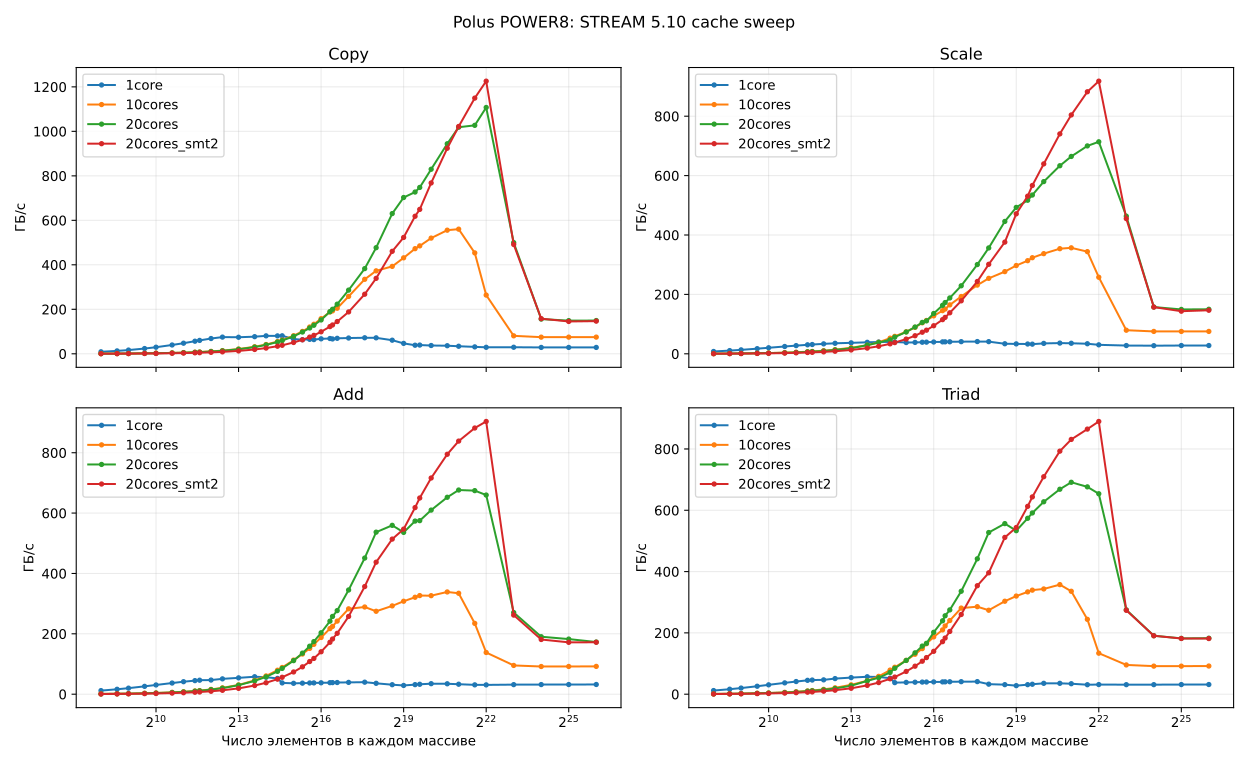

Data behind this chart, as committed beside it:
machine, implementation, profile, cpu_ids, n, one_array_kib, three_arrays_kib, one_array_mib, three_arrays_gib, kernel, threads, bytes_per_element, repeats, samples, processed_gb, measurement_seconds, median_seconds, best_seconds, median_gbps, best_gbps
Polus_POWER8, STREAM_5.10_cache_sweep, 1core, 0, 256, 2.0, 6.0, 0.002, 6e-06, Copy, 1, 16, 130208, 34, 18.13, 2.023, 0.05949, 0.05928, 8.965, 8.996
Polus_POWER8, STREAM_5.10_cache_sweep, 1core, 0, 256, 2.0, 6.0, 0.002, 6e-06, Scale, 1, 16, 130208, 30, 16, 2.03, 0.06767, 0.0674, 7.881, 7.913
Polus_POWER8, STREAM_5.10_cache_sweep, 1core, 0, 256, 2.0, 6.0, 0.002, 6e-06, Add, 1, 24, 130208, 30, 24, 2.026, 0.06753, 0.0672, 11.85, 11.9
Polus_POWER8, STREAM_5.10_cache_sweep, 1core, 0, 256, 2.0, 6.0, 0.002, 6e-06, Triad, 1, 24, 130208, 30, 24, 2.031, 0.06772, 0.06734, 11.81, 11.88
Polus_POWER8, STREAM_5.10_cache_sweep, 10cores, 0 8 16 24 32 40 48 56 64 72, 256, 2.0, 6.0, 0.002, 6e-06, Copy, 10, 16, 100, 3274, 1.341, 2, 0.0006107, 0.0005721, 0.6707, 0.716
Polus_POWER8, STREAM_5.10_cache_sweep, 10cores, 0 8 16 24 32 40 48 56 64 72, 256, 2.0, 6.0, 0.002, 6e-06, Scale, 10, 16, 100, 3246, 1.33, 2, 0.000616, 0.0005789, 0.6649, 0.7075
Polus_POWER8, STREAM_5.10_cache_sweep, 10cores, 0 8 16 24 32 40 48 56 64 72, 256, 2.0, 6.0, 0.002, 6e-06, Add, 10, 24, 100, 3279, 2.015, 2, 0.0006095, 0.0005691, 1.008, 1.08
Polus_POWER8, STREAM_5.10_cache_sweep, 10cores, 0 8 16 24 32 40 48 56 64 72, 256, 2.0, 6.0, 0.002, 6e-06, Triad, 10, 24, 100, 3243, 1.992, 2, 0.0006162, 0.0005728, 0.9971, 1.073
Polus_POWER8, STREAM_5.10_cache_sweep, 20cores, 0 8 16 24 32 40 48 56 64 72 80 88 96 104…, 256, 2.0, 6.0, 0.002, 6e-06, Copy, 20, 16, 100, 3014, 1.235, 2.001, 0.0006629, 0.0006252, 0.6179, 0.6551
Polus_POWER8, STREAM_5.10_cache_sweep, 20cores, 0 8 16 24 32 40 48 56 64 72 80 88 96 104…, 256, 2.0, 6.0, 0.002, 6e-06, Scale, 20, 16, 100, 2940, 1.204, 2, 0.0006799, 0.0006419, 0.6025, 0.6381
Polus_POWER8, STREAM_5.10_cache_sweep, 20cores, 0 8 16 24 32 40 48 56 64 72 80 88 96 104…, 256, 2.0, 6.0, 0.002, 6e-06, Add, 20, 24, 100, 3040, 1.868, 2, 0.0006571, 0.0006162, 0.9351, 0.9971
Polus_POWER8, STREAM_5.10_cache_sweep, 20cores, 0 8 16 24 32 40 48 56 64 72 80 88 96 104…, 256, 2.0, 6.0, 0.002, 6e-06, Triad, 20, 24, 100, 2804, 1.723, 2, 0.000713, 0.0006716, 0.8618, 0.9148
Polus_POWER8, STREAM_5.10_cache_sweep, 20cores_smt2, 0 1 8 9 16 17 24 25 32 33 40 41 48 49 56…, 256, 2.0, 6.0, 0.002, 6e-06, Copy, 40, 16, 100, 1946, 0.7971, 2, 0.001027, 0.0009886, 0.399, 0.4143
Polus_POWER8, STREAM_5.10_cache_sweep, 20cores_smt2, 0 1 8 9 16 17 24 25 32 33 40 41 48 49 56…, 256, 2.0, 6.0, 0.002, 6e-06, Scale, 40, 16, 100, 1924, 0.7881, 2, 0.001039, 0.0009945, 0.3943, 0.4119
Polus_POWER8, STREAM_5.10_cache_sweep, 20cores_smt2, 0 1 8 9 16 17 24 25 32 33 40 41 48 49 56…, 256, 2.0, 6.0, 0.002, 6e-06, Add, 40, 24, 100, 1943, 1.194, 2.001, 0.001029, 0.0009937, 0.5972, 0.6183
Polus_POWER8, STREAM_5.10_cache_sweep, 20cores_smt2, 0 1 8 9 16 17 24 25 32 33 40 41 48 49 56…, 256, 2.0, 6.0, 0.002, 6e-06, Triad, 40, 24, 100, 1848, 1.135, 2, 0.001081, 0.00104, 0.5682, 0.5905
Polus_POWER8, STREAM_5.10_cache_sweep, 1core, 0, 384, 3.0, 9.0, 0.003, 9e-06, Copy, 1, 16, 86805, 49, 26.13, 2.013, 0.04107, 0.04087, 12.99, 13.05
Polus_POWER8, STREAM_5.10_cache_sweep, 1core, 0, 384, 3.0, 9.0, 0.003, 9e-06, Scale, 1, 16, 86805, 41, 21.87, 2.017, 0.04923, 0.04901, 10.83, 10.88
Polus_POWER8, STREAM_5.10_cache_sweep, 1core, 0, 384, 3.0, 9.0, 0.003, 9e-06, Add, 1, 24, 86805, 41, 32.8, 2.015, 0.04915, 0.04891, 16.28, 16.36
Polus_POWER8, STREAM_5.10_cache_sweep, 1core, 0, 384, 3.0, 9.0, 0.003, 9e-06, Triad, 1, 24, 86805, 41, 32.8, 2.02, 0.04926, 0.049, 16.24, 16.33
Polus_POWER8, STREAM_5.10_cache_sweep, 10cores, 0 8 16 24 32 40 48 56 64 72, 384, 3.0, 9.0, 0.003, 9e-06, Copy, 10, 16, 100, 3285, 2.018, 2, 0.0006087, 0.000569, 1.009, 1.08
Polus_POWER8, STREAM_5.10_cache_sweep, 10cores, 0 8 16 24 32 40 48 56 64 72, 384, 3.0, 9.0, 0.003, 9e-06, Scale, 10, 16, 100, 3276, 2.013, 2, 0.0006103, 0.0005706, 1.007, 1.077
Polus_POWER8, STREAM_5.10_cache_sweep, 10cores, 0 8 16 24 32 40 48 56 64 72, 384, 3.0, 9.0, 0.003, 9e-06, Add, 10, 24, 100, 3272, 3.015, 2.001, 0.0006108, 0.000568, 1.509, 1.623
Polus_POWER8, STREAM_5.10_cache_sweep, 10cores, 0 8 16 24 32 40 48 56 64 72, 384, 3.0, 9.0, 0.003, 9e-06, Triad, 10, 24, 100, 3164, 2.916, 2.001, 0.000632, 0.0005969, 1.458, 1.544
Polus_POWER8, STREAM_5.10_cache_sweep, 20cores, 0 8 16 24 32 40 48 56 64 72 80 88 96 104…, 384, 3.0, 9.0, 0.003, 9e-06, Copy, 20, 16, 100, 3070, 1.886, 2, 0.0006509, 0.0006023, 0.9439, 1.02
Polus_POWER8, STREAM_5.10_cache_sweep, 20cores, 0 8 16 24 32 40 48 56 64 72 80 88 96 104…, 384, 3.0, 9.0, 0.003, 9e-06, Scale, 20, 16, 100, 2942, 1.808, 2, 0.0006797, 0.000638, 0.9039, 0.963
Polus_POWER8, STREAM_5.10_cache_sweep, 20cores, 0 8 16 24 32 40 48 56 64 72 80 88 96 104…, 384, 3.0, 9.0, 0.003, 9e-06, Add, 20, 24, 100, 3038, 2.8, 2, 0.0006582, 0.0006142, 1.4, 1.5
Polus_POWER8, STREAM_5.10_cache_sweep, 20cores, 0 8 16 24 32 40 48 56 64 72 80 88 96 104…, 384, 3.0, 9.0, 0.003, 9e-06, Triad, 20, 24, 100, 2844, 2.621, 2, 0.0007032, 0.0006528, 1.311, 1.412
Polus_POWER8, STREAM_5.10_cache_sweep, 20cores_smt2, 0 1 8 9 16 17 24 25 32 33 40 41 48 49 56…, 384, 3.0, 9.0, 0.003, 9e-06, Copy, 40, 16, 100, 1960, 1.204, 2, 0.001019, 0.0009772, 0.6029, 0.6287
Polus_POWER8, STREAM_5.10_cache_sweep, 20cores_smt2, 0 1 8 9 16 17 24 25 32 33 40 41 48 49 56…, 384, 3.0, 9.0, 0.003, 9e-06, Scale, 40, 16, 100, 1945, 1.195, 2.001, 0.001028, 0.0009878, 0.5976, 0.622
Polus_POWER8, STREAM_5.10_cache_sweep, 20cores_smt2, 0 1 8 9 16 17 24 25 32 33 40 41 48 49 56…, 384, 3.0, 9.0, 0.003, 9e-06, Add, 40, 24, 100, 1953, 1.8, 2, 0.001024, 0.0009853, 0.9002, 0.9353
Polus_POWER8, STREAM_5.10_cache_sweep, 20cores_smt2, 0 1 8 9 16 17 24 25 32 33 40 41 48 49 56…, 384, 3.0, 9.0, 0.003, 9e-06, Triad, 40, 24, 100, 1863, 1.717, 2.001, 0.001073, 0.001032, 0.8592, 0.8926
Polus_POWER8, STREAM_5.10_cache_sweep, 1core, 0, 512, 4.0, 12.0, 0.004, 1.1e-05, Copy, 1, 16, 65104, 63, 33.6, 2.008, 0.03189, 0.03173, 16.72, 16.81
Polus_POWER8, STREAM_5.10_cache_sweep, 1core, 0, 512, 4.0, 12.0, 0.004, 1.1e-05, Scale, 1, 16, 65104, 51, 27.2, 2.04, 0.04003, 0.03984, 13.32, 13.39
Polus_POWER8, STREAM_5.10_cache_sweep, 1core, 0, 512, 4.0, 12.0, 0.004, 1.1e-05, Add, 1, 24, 65104, 51, 40.8, 2.038, 0.03999, 0.03979, 20, 20.11
Polus_POWER8, STREAM_5.10_cache_sweep, 1core, 0, 512, 4.0, 12.0, 0.004, 1.1e-05, Triad, 1, 24, 65104, 50, 40, 2.003, 0.04007, 0.03987, 19.97, 20.07
Polus_POWER8, STREAM_5.10_cache_sweep, 10cores, 0 8 16 24 32 40 48 56 64 72, 512, 4.0, 12.0, 0.004, 1.1e-05, Copy, 10, 16, 100, 3266, 2.676, 2, 0.0006117, 0.0005739, 1.339, 1.427
Polus_POWER8, STREAM_5.10_cache_sweep, 10cores, 0 8 16 24 32 40 48 56 64 72, 512, 4.0, 12.0, 0.004, 1.1e-05, Scale, 10, 16, 100, 3269, 2.678, 2, 0.0006114, 0.0005708, 1.34, 1.435
Polus_POWER8, STREAM_5.10_cache_sweep, 10cores, 0 8 16 24 32 40 48 56 64 72, 512, 4.0, 12.0, 0.004, 1.1e-05, Add, 10, 24, 100, 3290, 4.043, 2, 0.0006076, 0.0005679, 2.023, 2.164
Polus_POWER8, STREAM_5.10_cache_sweep, 10cores, 0 8 16 24 32 40 48 56 64 72, 512, 4.0, 12.0, 0.004, 1.1e-05, Triad, 10, 24, 100, 3260, 4.006, 2, 0.0006134, 0.000574, 2.003, 2.141
Polus_POWER8, STREAM_5.10_cache_sweep, 20cores, 0 8 16 24 32 40 48 56 64 72 80 88 96 104…, 512, 4.0, 12.0, 0.004, 1.1e-05, Copy, 20, 16, 100, 3052, 2.5, 2, 0.0006553, 0.0006123, 1.25, 1.338
Polus_POWER8, STREAM_5.10_cache_sweep, 20cores, 0 8 16 24 32 40 48 56 64 72 80 88 96 104…, 512, 4.0, 12.0, 0.004, 1.1e-05, Scale, 20, 16, 100, 2986, 2.446, 2, 0.0006693, 0.0006316, 1.224, 1.297
Polus_POWER8, STREAM_5.10_cache_sweep, 20cores, 0 8 16 24 32 40 48 56 64 72 80 88 96 104…, 512, 4.0, 12.0, 0.004, 1.1e-05, Add, 20, 24, 100, 3052, 3.75, 2, 0.0006551, 0.0006092, 1.876, 2.017
Polus_POWER8, STREAM_5.10_cache_sweep, 20cores, 0 8 16 24 32 40 48 56 64 72 80 88 96 104…, 512, 4.0, 12.0, 0.004, 1.1e-05, Triad, 20, 24, 100, 3036, 3.731, 2, 0.0006586, 0.0006124, 1.866, 2.007
Polus_POWER8, STREAM_5.10_cache_sweep, 20cores_smt2, 0 1 8 9 16 17 24 25 32 33 40 41 48 49 56…, 512, 4.0, 12.0, 0.004, 1.1e-05, Copy, 40, 16, 100, 1957, 1.603, 2.001, 0.001021, 0.0009808, 0.8025, 0.8353
Polus_POWER8, STREAM_5.10_cache_sweep, 20cores_smt2, 0 1 8 9 16 17 24 25 32 33 40 41 48 49 56…, 512, 4.0, 12.0, 0.004, 1.1e-05, Scale, 40, 16, 100, 1865, 1.528, 2.001, 0.001071, 0.001039, 0.7647, 0.7887
Polus_POWER8, STREAM_5.10_cache_sweep, 20cores_smt2, 0 1 8 9 16 17 24 25 32 33 40 41 48 49 56…, 512, 4.0, 12.0, 0.004, 1.1e-05, Add, 40, 24, 100, 1957, 2.405, 2, 0.001021, 0.0009822, 1.204, 1.251
Polus_POWER8, STREAM_5.10_cache_sweep, 20cores_smt2, 0 1 8 9 16 17 24 25 32 33 40 41 48 49 56…, 512, 4.0, 12.0, 0.004, 1.1e-05, Triad, 40, 24, 100, 1938, 2.381, 2, 0.001031, 0.0009918, 1.192, 1.239
Polus_POWER8, STREAM_5.10_cache_sweep, 1core, 0, 768, 6.0, 18.0, 0.006, 1.7e-05, Copy, 1, 16, 43402, 89, 47.47, 2.018, 0.02266, 0.02258, 23.54, 23.62
Polus_POWER8, STREAM_5.10_cache_sweep, 1core, 0, 768, 6.0, 18.0, 0.006, 1.7e-05, Scale, 1, 16, 43402, 65, 34.67, 2.003, 0.03079, 0.03071, 17.32, 17.37
Polus_POWER8, STREAM_5.10_cache_sweep, 1core, 0, 768, 6.0, 18.0, 0.006, 1.7e-05, Add, 1, 24, 43402, 65, 52, 2.002, 0.03079, 0.03068, 25.98, 26.07
Polus_POWER8, STREAM_5.10_cache_sweep, 1core, 0, 768, 6.0, 18.0, 0.006, 1.7e-05, Triad, 1, 24, 43402, 65, 52, 2.007, 0.03088, 0.03073, 25.9, 26.04
Polus_POWER8, STREAM_5.10_cache_sweep, 10cores, 0 8 16 24 32 40 48 56 64 72, 768, 6.0, 18.0, 0.006, 1.7e-05, Copy, 10, 16, 100, 3286, 4.038, 2, 0.0006085, 0.0005688, 2.019, 2.16
Polus_POWER8, STREAM_5.10_cache_sweep, 10cores, 0 8 16 24 32 40 48 56 64 72, 768, 6.0, 18.0, 0.006, 1.7e-05, Scale, 10, 16, 100, 3274, 4.023, 2, 0.0006105, 0.0005739, 2.013, 2.141
Polus_POWER8, STREAM_5.10_cache_sweep, 10cores, 0 8 16 24 32 40 48 56 64 72, 768, 6.0, 18.0, 0.006, 1.7e-05, Add, 10, 24, 100, 3293, 6.07, 2.001, 0.000607, 0.0005685, 3.037, 3.242
Polus_POWER8, STREAM_5.10_cache_sweep, 10cores, 0 8 16 24 32 40 48 56 64 72, 768, 6.0, 18.0, 0.006, 1.7e-05, Triad, 10, 24, 100, 3259, 6.007, 2, 0.0006136, 0.0005728, 3.004, 3.218
Polus_POWER8, STREAM_5.10_cache_sweep, 20cores, 0 8 16 24 32 40 48 56 64 72 80 88 96 104…, 768, 6.0, 18.0, 0.006, 1.7e-05, Copy, 20, 16, 100, 3055, 3.754, 2.001, 0.0006544, 0.0006078, 1.878, 2.022
Polus_POWER8, STREAM_5.10_cache_sweep, 20cores, 0 8 16 24 32 40 48 56 64 72 80 88 96 104…, 768, 6.0, 18.0, 0.006, 1.7e-05, Scale, 20, 16, 100, 3021, 3.712, 2, 0.0006618, 0.000624, 1.857, 1.969
Polus_POWER8, STREAM_5.10_cache_sweep, 20cores, 0 8 16 24 32 40 48 56 64 72 80 88 96 104…, 768, 6.0, 18.0, 0.006, 1.7e-05, Add, 20, 24, 100, 3035, 5.594, 2, 0.0006585, 0.0006211, 2.799, 2.968
Polus_POWER8, STREAM_5.10_cache_sweep, 20cores, 0 8 16 24 32 40 48 56 64 72 80 88 96 104…, 768, 6.0, 18.0, 0.006, 1.7e-05, Triad, 20, 24, 100, 3009, 5.546, 2.001, 0.0006648, 0.0006242, 2.773, 2.953
... 580 more rows
